Labelled photos from "data_освещённость", an image-classification folder in Vaibhavv526/Predicting-Illumination-from-Camera-Images. The possible labels are: bright, dark, normal.

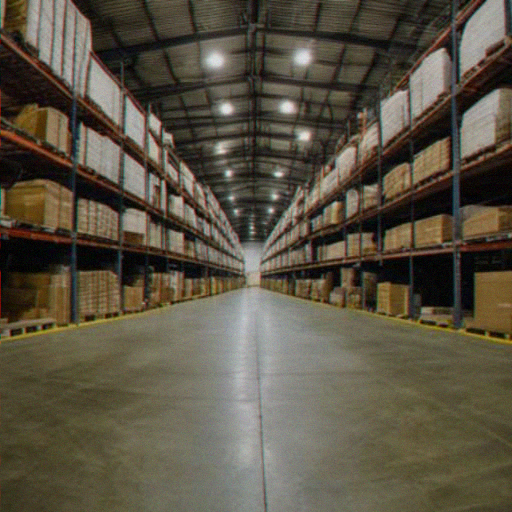
Label: bright

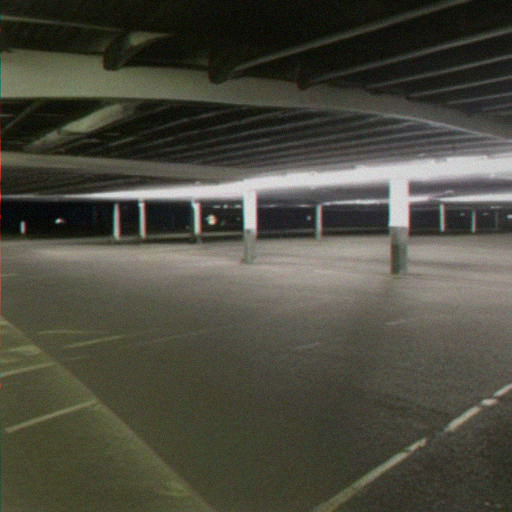
Label: dark

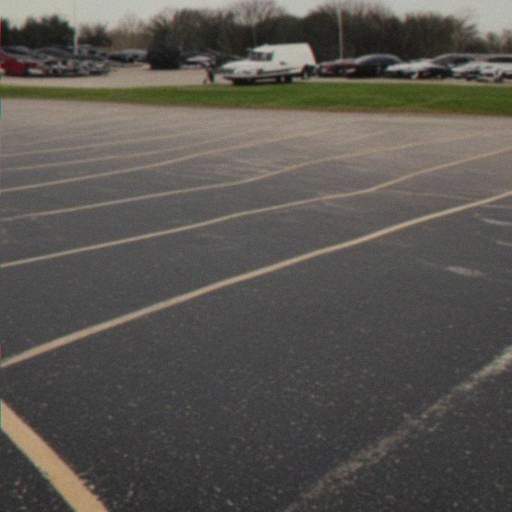
Label: bright

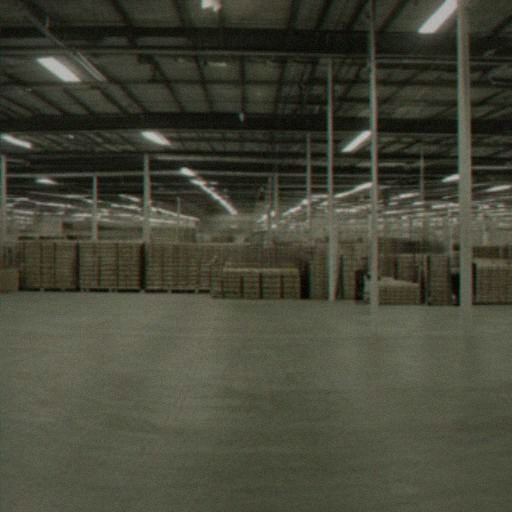
Label: normal

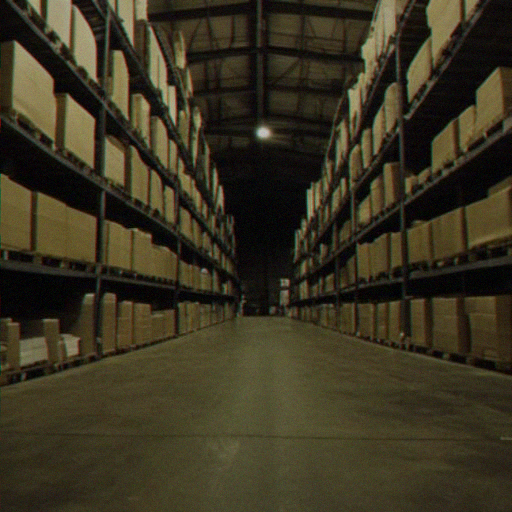
Label: dark

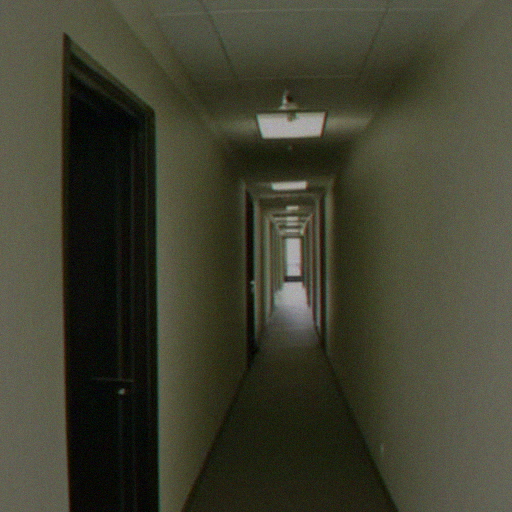
Label: normal
